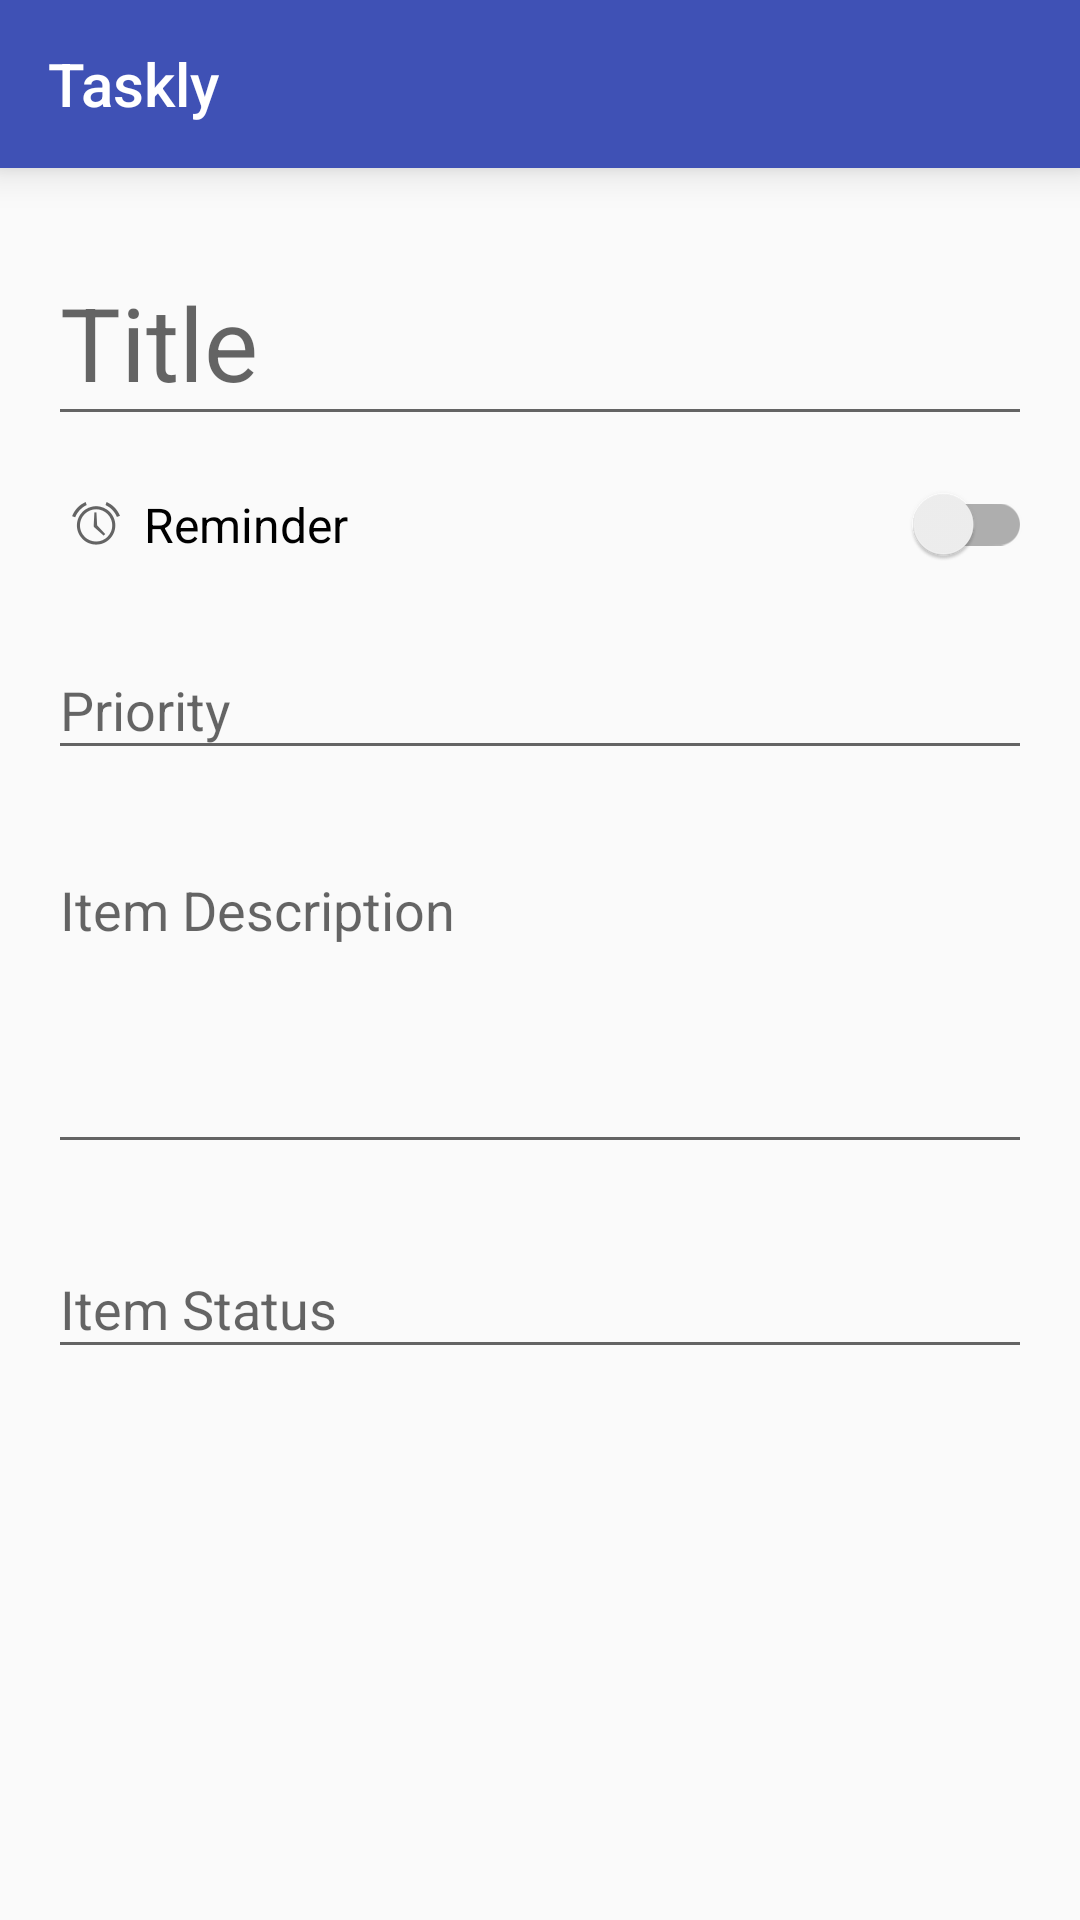

Layout XML and referenced resources for this Android screen:
<!-- AndroidManifest.xml: application theme AppTheme -->
<!-- res/layout/dialog_full_screen.xml -->
<?xml version="1.0" encoding="utf-8"?>
<LinearLayout xmlns:android="http://schemas.android.com/apk/res/android"
              xmlns:app="http://schemas.android.com/apk/res-auto"
              xmlns:tools="http://schemas.android.com/tools"
              android:orientation="vertical"
              android:layout_width="match_parent"
              android:layout_height="match_parent">

    <android.support.v7.widget.Toolbar
        android:id="@+id/dialog_toolbar"
        android:layout_width="match_parent"
        android:layout_height="?attr/actionBarSize"
        android:background="?attr/colorPrimary"
        android:elevation="8dp"
        android:minHeight="?attr/actionBarSize"
        android:theme="?attr/actionBarTheme"
        app:navigationIcon="@drawable/ic_close_white_24px"
        app:popupTheme="@style/ThemeOverlay.AppCompat.Light"
        app:title="@string/app_name"
        app:titleTextAppearance="@style/TextAppearance.Widget.AppCompat.Toolbar.Title"/>

    <ScrollView android:layout_width="match_parent"
                android:layout_height="match_parent">

        <android.support.constraint.ConstraintLayout
            android:layout_width="match_parent"
            android:layout_height="wrap_content">

            <android.support.v7.widget.SwitchCompat
                android:id="@+id/reminder_switch"
                android:layout_width="0dp"
                android:layout_height="wrap_content"
                android:text="@string/set_reminder_text"
                android:layout_marginTop="16dp"
                android:textSize="16sp"
                android:paddingLeft="8dp"
                android:drawableLeft="@android:drawable/ic_lock_idle_alarm"
                android:drawablePadding="8dp"
                app:layout_constraintTop_toBottomOf="@+id/item_title_til"
                android:layout_marginRight="16dp"
                app:layout_constraintRight_toRightOf="parent"
                android:layout_marginLeft="16dp"
                app:layout_constraintLeft_toLeftOf="parent"
                app:layout_constraintHorizontal_bias="0.0"/>

            <android.support.design.widget.TextInputLayout
                android:layout_width="0dp"
                android:layout_height="wrap_content"
                android:layout_marginLeft="16dp"
                app:layout_constraintLeft_toLeftOf="parent"
                android:layout_marginRight="16dp"
                app:layout_constraintRight_toRightOf="parent"
                android:layout_marginStart="16dp"
                android:layout_marginEnd="16dp"
                android:layout_marginTop="16dp"
                android:id="@+id/item_title_til"
                app:layout_constraintTop_toTopOf="parent">

                <android.support.design.widget.TextInputEditText
                    android:id="@+id/title_edit_text"
                    android:layout_width="match_parent"
                    android:layout_height="wrap_content"
                    android:hint="@string/title"
                    android:textAppearance="@style/TextAppearance.AppCompat.Display1"/>
            </android.support.design.widget.TextInputLayout>

            <LinearLayout
                android:layout_width="0dp"
                android:layout_height="wrap_content"
                android:layout_marginLeft="16dp"
                android:layout_marginRight="16dp"
                android:visibility="gone"
                android:orientation="horizontal"
                app:layout_constraintLeft_toLeftOf="parent"
                app:layout_constraintRight_toRightOf="parent"
                android:layout_marginStart="16dp"
                android:layout_marginEnd="16dp"
                android:id="@+id/reminder_linearLayout"
                app:layout_constraintHorizontal_bias="0.0"
                android:layout_marginTop="16dp"
                app:layout_constraintTop_toBottomOf="@+id/reminder_switch">

                <android.support.design.widget.TextInputLayout
                    android:id="@+id/due_date_til"
                    android:layout_width="0dp"
                    android:layout_height="match_parent"
                    android:layout_marginEnd="8dp"
                    android:layout_marginRight="8dp"
                    android:layout_weight="0.6">

                    <android.support.design.widget.TextInputEditText
                        android:id="@+id/due_date_edit_text"
                        android:layout_width="match_parent"
                        android:layout_height="wrap_content"
                        android:focusable="false"
                        android:drawableRight="@drawable/ic_arrow_drop_down_black_24dp"
                        android:drawableEnd="@drawable/ic_arrow_drop_down_black_24dp"
                        android:hint="@string/due_date"/>
                </android.support.design.widget.TextInputLayout>

                <android.support.design.widget.TextInputLayout
                    android:id="@+id/time_til"
                    android:layout_width="0dp"
                    android:layout_height="match_parent"
                    android:layout_weight="0.4">

                    <android.support.design.widget.TextInputEditText
                        android:id="@+id/time_edit_text"
                        android:layout_width="match_parent"
                        android:layout_height="wrap_content"
                        android:focusable="false"
                        android:drawableRight="@drawable/ic_arrow_drop_down_black_24dp"
                        android:drawableEnd="@drawable/ic_arrow_drop_down_black_24dp"
                        android:hint="@string/due_time"/>
                </android.support.design.widget.TextInputLayout>
            </LinearLayout>

            <android.support.design.widget.TextInputLayout
                android:id="@+id/priority_til"
                android:layout_width="0dp"
                android:layout_height="wrap_content"
                android:layout_marginLeft="16dp"
                android:layout_marginRight="16dp"
                android:layout_marginTop="16dp"
                app:layout_constraintLeft_toLeftOf="parent"
                app:layout_constraintRight_toRightOf="parent"
                app:layout_constraintTop_toBottomOf="@+id/reminder_linearLayout"
                android:layout_marginStart="16dp"
                android:layout_marginEnd="16dp">

                <android.support.design.widget.TextInputEditText
                    android:id="@+id/priority_edit_text"
                    android:layout_width="match_parent"
                    android:layout_height="wrap_content"
                    android:focusable="false"
                    android:drawableRight="@drawable/ic_arrow_drop_down_black_24dp"
                    android:drawableEnd="@drawable/ic_arrow_drop_down_black_24dp"
                    android:hint="@string/priority"/>
            </android.support.design.widget.TextInputLayout>

            <android.support.design.widget.TextInputLayout
                android:id="@+id/item_desc_til"
                android:layout_width="0dp"
                android:layout_height="wrap_content"
                android:layout_marginLeft="16dp"
                android:layout_marginRight="16dp"
                android:layout_marginTop="16dp"
                app:layout_constraintLeft_toLeftOf="parent"
                app:layout_constraintRight_toRightOf="parent"
                app:layout_constraintTop_toBottomOf="@+id/priority_til"
                android:layout_marginStart="16dp"
                android:layout_marginEnd="16dp">

                <android.support.design.widget.TextInputEditText
                    android:id="@+id/item_desc_edit_text"
                    android:layout_width="match_parent"
                    android:layout_height="wrap_content"
                    android:gravity="top|left"
                    android:hint="Item Description"
                    android:minLines="4"/>
            </android.support.design.widget.TextInputLayout>

            <android.support.design.widget.TextInputLayout
                android:id="@+id/item_status_til"
                android:layout_width="0dp"
                android:layout_height="wrap_content"
                android:layout_marginLeft="16dp"
                android:layout_marginRight="16dp"
                android:layout_marginTop="16dp"
                app:layout_constraintLeft_toLeftOf="parent"
                app:layout_constraintRight_toRightOf="parent"
                app:layout_constraintTop_toBottomOf="@+id/item_desc_til"
                android:layout_marginStart="16dp"
                android:layout_marginEnd="16dp">

                <android.support.design.widget.TextInputEditText
                    android:id="@+id/item_status_edit_text"
                    android:layout_width="match_parent"
                    android:layout_height="wrap_content"
                    android:focusable="false"
                    android:drawableRight="@drawable/ic_arrow_drop_down_black_24dp"
                    android:drawableEnd="@drawable/ic_arrow_drop_down_black_24dp"
                    android:hint="@string/item_status"/>
            </android.support.design.widget.TextInputLayout>

            <android.support.design.widget.TextInputLayout
                android:id="@+id/assigned_to_til"
                android:layout_width="0dp"
                android:layout_height="wrap_content"
                android:layout_marginBottom="8dp"
                android:layout_marginLeft="16dp"
                android:layout_marginRight="16dp"
                android:layout_marginTop="16dp"
                android:focusable="false"
                app:layout_constraintBottom_toBottomOf="parent"
                app:layout_constraintLeft_toLeftOf="parent"
                app:layout_constraintRight_toRightOf="parent"
                app:layout_constraintTop_toBottomOf="@+id/item_status_til">

                <EditText
                    android:id="@+id/assigned_to_edit_text"
                    android:visibility="gone"
                    android:layout_width="match_parent"
                    android:layout_height="wrap_content"
                    android:hint="@string/assigned_to"/>
            </android.support.design.widget.TextInputLayout>

        </android.support.constraint.ConstraintLayout>


    </ScrollView>

</LinearLayout>
<!-- resources referenced by this layout -->
<resources>
  <string name="app_name">Taskly</string>
  <string name="assigned_to">Assigned To</string>
  <string name="due_date">Due Date</string>
  <string name="due_time">Due Time</string>
  <string name="item_status">Item Status</string>
  <string name="priority">Priority</string>
  <string name="set_reminder_text">Reminder</string>
  <string name="title">Title</string>
  <style name="AppTheme" parent="Theme.AppCompat.Light.DarkActionBar">
          
          <item name="colorPrimary">@color/colorPrimary</item>
          <item name="colorPrimaryDark">@color/colorPrimaryDark</item>
          <item name="colorAccent">@color/colorAccent</item>
      </style>
  <color name="colorPrimary">#3F51B5</color>
  <color name="colorPrimaryDark">#303F9F</color>
  <color name="colorAccent">#FF4081</color>
</resources>
